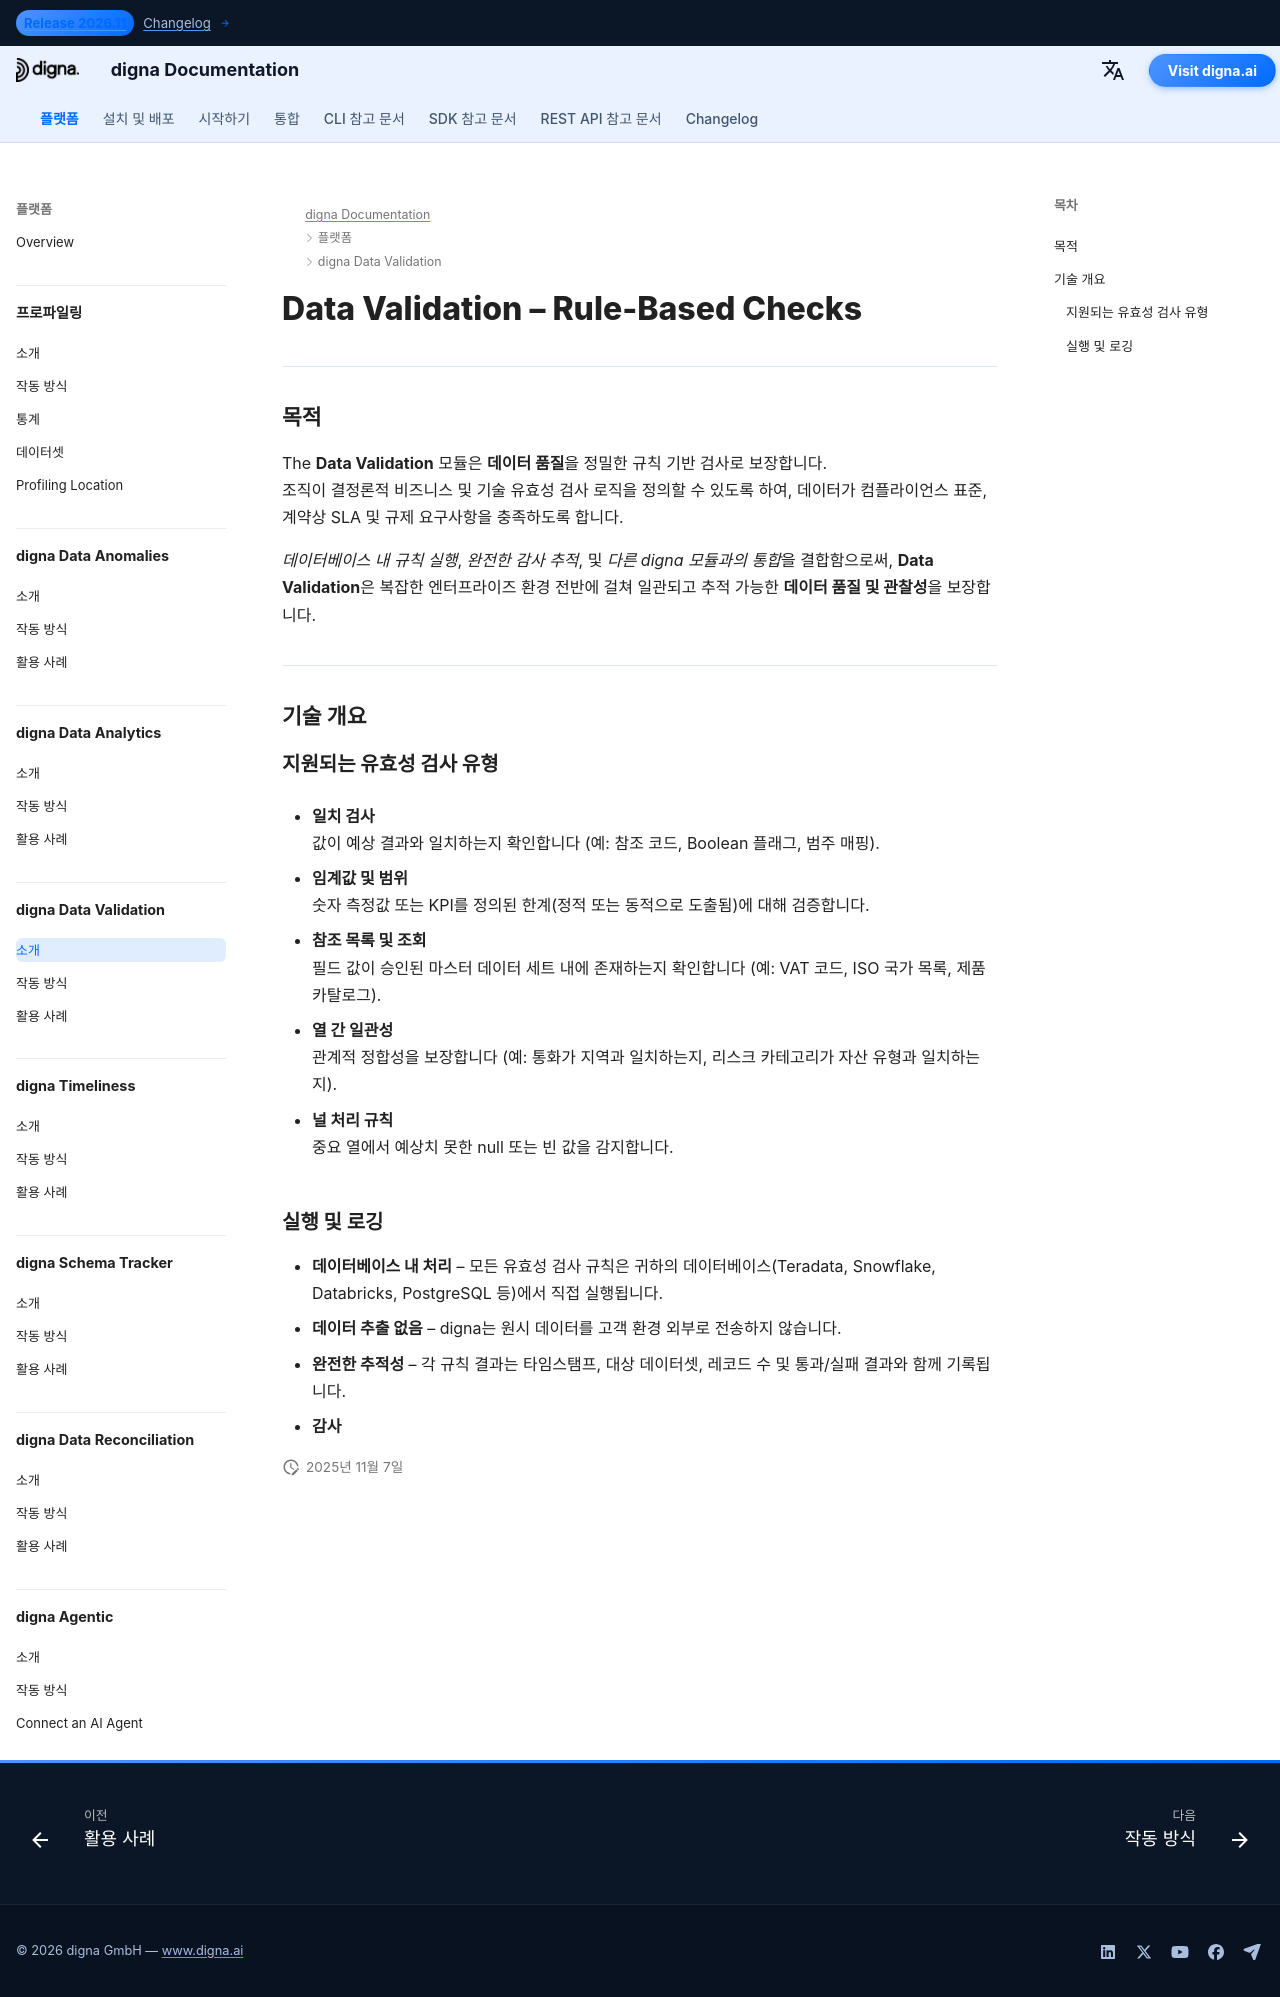

repository: dignaai/digna-docs · page: ko/platform/data_validation/Introduction/index.html · generator: mkdocs

---
title: Data Validation – 규칙 기반 검사로 컴플라이언스 및 감사 가능성 확보 | digna Documentation
description: digna Data Validation이 임계값, 범위, 참조 목록을 포함한 결정론적 규칙 기반 검사를 어떻게 적용하는지 알아보세요. 금융, 의료 및 기타 데이터 민감 산업에서 컴플라이언스, 감사 가능성 및 규제 보고를 보장합니다.
image: /assets/logo_square.png
keywords:
  - 데이터 유효성 검사
  - 규칙 기반 데이터 검사
  - 데이터 품질
  - 데이터의 품질
  - 데이터 관찰성
  - 임계값 및 범위
  - 참조 목록 검증
  - 감사 가능성
  - 컴플라이언스 모니터링
  - digna data validation
lang: ko
robots: index, follow
og_title: Data Validation – Rule-Based Checks for Compliance & Auditability | digna Documentation
og_description: digna Data Validation은 임계값, 범위, 참조 목록을 사용한 결정론적 규칙 기반 검사를 시행합니다. 규제 산업을 위해 설계되어 컴플라이언스, 투명성 및 감사 가능성을 보장합니다.
og_image: /assets/logo_square.png
og_type: article
twitter_card: summary_large_image
---

# Data Validation – Rule-Based Checks
<h1 style="display:none;">AI 기반 Data Validation 모듈 — 데이터 품질 및 관찰성을 위한 digna</h1>

---

## 목적

The **Data Validation** 모듈은 **데이터 품질**을 정밀한 규칙 기반 검사로 보장합니다.  
조직이 결정론적 비즈니스 및 기술 유효성 검사 로직을 정의할 수 있도록 하여, 데이터가 컴플라이언스 표준, 계약상 SLA 및 규제 요구사항을 충족하도록 합니다.

*데이터베이스 내 규칙 실행*, *완전한 감사 추적*, 및 *다른 digna 모듈과의 통합*을 결합함으로써, **Data Validation**은 복잡한 엔터프라이즈 환경 전반에 걸쳐 일관되고 추적 가능한 **데이터 품질 및 관찰성**을 보장합니다.

---

## 기술 개요

### 지원되는 유효성 검사 유형

- **일치 검사**  
  값이 예상 결과와 일치하는지 확인합니다 (예: 참조 코드, Boolean 플래그, 범주 매핑).

- **임계값 및 범위**  
  숫자 측정값 또는 KPI를 정의된 한계(정적 또는 동적으로 도출됨)에 대해 검증합니다.

- **참조 목록 및 조회**  
  필드 값이 승인된 마스터 데이터 세트 내에 존재하는지 확인합니다 (예: VAT 코드, ISO 국가 목록, 제품 카탈로그).

- **열 간 일관성**  
  관계적 정합성을 보장합니다 (예: 통화가 지역과 일치하는지, 리스크 카테고리가 자산 유형과 일치하는지).

- **널 처리 규칙**  
  중요 열에서 예상치 못한 null 또는 빈 값을 감지합니다.

### 실행 및 로깅

- **데이터베이스 내 처리** – 모든 유효성 검사 규칙은 귀하의 데이터베이스(Teradata, Snowflake, Databricks, PostgreSQL 등)에서 직접 실행됩니다.  
- **데이터 추출 없음** – digna는 원시 데이터를 고객 환경 외부로 전송하지 않습니다.  
- **완전한 추적성** – 각 규칙 결과는 타임스탬프, 대상 데이터셋, 레코드 수 및 통과/실패 결과와 함께 기록됩니다.  
- **감사**
